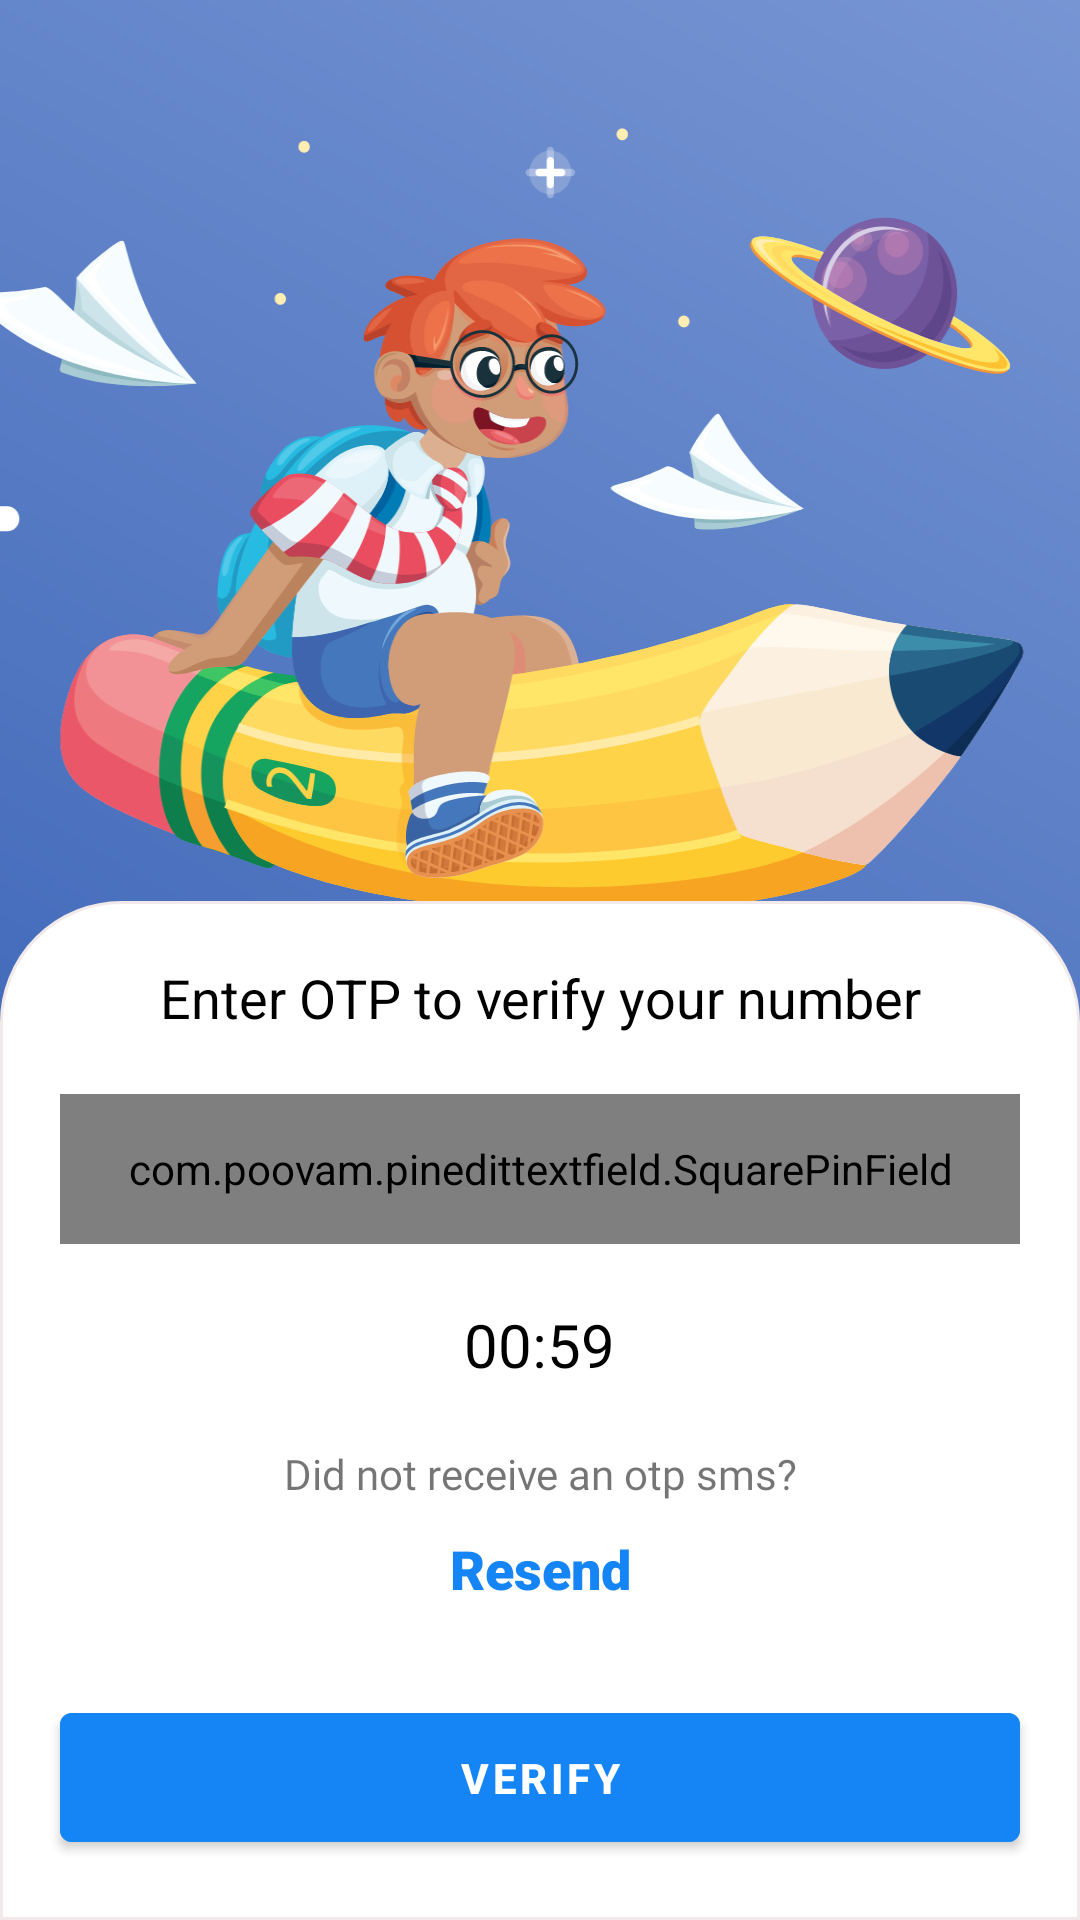

Produce the Android XML layout that renders to this screen, including the resource entries it uses.
<!-- AndroidManifest.xml: application theme Theme.MafunzoLoop -->
<!-- res/layout/fragment_otp_verification.xml -->
<?xml version="1.0" encoding="utf-8"?>
<androidx.constraintlayout.widget.ConstraintLayout xmlns:android="http://schemas.android.com/apk/res/android"
    xmlns:app="http://schemas.android.com/apk/res-auto"
    xmlns:tools="http://schemas.android.com/tools"
    android:layout_width="match_parent"
    android:layout_height="match_parent"
    android:background="@drawable/gradient_background">

    <RelativeLayout
        android:id="@+id/rv_phone"
        android:layout_width="wrap_content"
        android:layout_height="wrap_content"
        android:background="@drawable/black_student_happy"
        app:layout_constraintEnd_toEndOf="parent"
        app:layout_constraintStart_toStartOf="parent"
        app:layout_constraintTop_toTopOf="parent" />


    <LinearLayout
        android:id="@+id/ll_otp"
        android:layout_width="match_parent"
        android:layout_height="wrap_content"
        android:orientation="vertical"
        android:background="@drawable/rounded_corner_rectangle"
        android:paddingBottom="20dp"
        app:layout_constraintBottom_toBottomOf="parent"
        app:layout_constraintEnd_toEndOf="parent"
        app:layout_constraintStart_toStartOf="parent">

        <TextView
            android:id="@+id/tv_phone"
            android:layout_width="match_parent"
            android:layout_height="wrap_content"
            android:layout_marginTop="20dp"
            android:layout_marginStart="20dp"
            android:layout_marginEnd="20dp"
            android:gravity="center"
            android:text="@string/otp_sms"
            android:textColor="@color/black"
            android:textSize="18sp"
            app:layout_constraintEnd_toEndOf="parent"
            app:layout_constraintStart_toStartOf="parent"
            app:layout_constraintTop_toBottomOf="@id/rv_phone" />

        <com.poovam.pinedittextfield.SquarePinField
            android:id="@+id/squareField"
            android:layout_width="match_parent"
            android:layout_height="50dp"
            android:layout_marginLeft="20dp"
            android:layout_marginTop="20dp"
            android:layout_marginRight="20dp"
            android:autofillHints="@null"
            android:inputType="number"
            android:textSelectHandle="@drawable/text_handle"
            android:fontFamily="monospace"
            android:textSize="16sp"
            app:cornerRadius="4dp"
            app:fieldBgColor="#ddd"
            app:fieldColor="#ddd"
            app:highlightColor="#ddd"
            app:highlightType="allFields"
            app:isCursorEnabled="true"
            app:layout_constraintBottom_toTopOf="@id/tv_otp_not_received"
            app:layout_constraintEnd_toEndOf="parent"
            app:layout_constraintStart_toStartOf="parent"
            app:layout_constraintTop_toTopOf="parent"
            app:lineThickness="2dp"
            app:noOfFields="6"
            tools:ignore="SpeakableTextPresentCheck" />

        <androidx.appcompat.widget.AppCompatTextView
            android:textColor="@color/black"
            android:id="@+id/timertv"
            android:layout_width="wrap_content"
            android:layout_height="wrap_content"
            android:layout_gravity="center"
            android:layout_marginTop="20dp"
            android:textSize="20sp"
            android:text="00:59"
            app:layout_constraintEnd_toEndOf="parent"
            app:layout_constraintStart_toStartOf="parent"
            app:layout_constraintTop_toBottomOf="@id/squareField"
            />

        <TextView
            android:id="@+id/tv_otp_not_received"
            android:layout_width="match_parent"
            android:layout_height="wrap_content"
            android:layout_marginLeft="10dp"
            android:layout_marginTop="20dp"
            android:layout_marginRight="10dp"
            android:fontFamily="@font/open_sans"
            android:gravity="center"
            android:text="@string/did_not_receive_an_otp"
            android:textSize="14sp"
            app:layout_constraintEnd_toEndOf="parent"
            app:layout_constraintStart_toStartOf="parent"
            app:layout_constraintTop_toBottomOf="@id/squareField" />

        <TextView
            android:id="@+id/tv_resend"
            android:layout_width="match_parent"
            android:layout_height="wrap_content"
            android:layout_marginLeft="10dp"
            android:layout_marginTop="10dp"
            android:layout_marginRight="10dp"
            android:fontFamily="sans-serif-black"
            android:gravity="center"
            android:text="@string/resend_otp"
            android:textColor="@color/colorSecondary"
            android:textSize="18sp"
            app:layout_constraintEnd_toEndOf="parent"
            app:layout_constraintStart_toStartOf="parent"
            app:layout_constraintTop_toBottomOf="@id/tv_otp_not_received" />

        <com.google.android.material.button.MaterialButton
            android:id="@+id/verifyButton"
            android:layout_width="match_parent"
            android:layout_height="55dp"
            android:layout_marginStart="20dp"
            android:layout_marginTop="30dp"
            android:layout_marginEnd="20dp"
            android:backgroundTint="@color/colorSecondary"
            android:text="@string/phone_verify"
            android:textStyle="bold"
            android:textColor="@color/white"
            app:layout_constraintBottom_toBottomOf="@id/ll_otp"
            app:layout_constraintEnd_toEndOf="@id/ll_otp"
            app:layout_constraintStart_toStartOf="@id/ll_otp"
            app:layout_constraintTop_toBottomOf="@id/tv_resend" />

    </LinearLayout>


</androidx.constraintlayout.widget.ConstraintLayout>
<!-- resources referenced by this layout -->
<resources>
  <color name="black">#FF000000</color>
  <color name="colorSecondary">#1585f5</color>
  <color name="white">#FFFFFFFF</color>
  <!-- drawable black_student_happy: png bitmap (drawable-hdpi, 94068 bytes) -->
  <!-- drawable gradient_background (drawable) -->
  <?xml version="1.0" encoding="utf-8"?>
  <shape xmlns:android="http://schemas.android.com/apk/res/android"
      android:shape="rectangle">
      <gradient
          android:startColor="#2855AE"
          android:endColor="#7795D3"
          android:angle="45"/>
  </shape>
  <!-- drawable rounded_corner_rectangle (drawable) -->
  <?xml version="1.0" encoding="utf-8"?>
  <shape xmlns:android="http://schemas.android.com/apk/res/android" android:shape="rectangle" >
      <corners
          android:topLeftRadius="40dp"
          android:topRightRadius="40dp"
          android:bottomLeftRadius="0dp"
          android:bottomRightRadius="0dp"
          />
      <gradient
          android:angle="45"
          android:centerX="35%"
          android:centerColor="@color/white"
          android:startColor="@color/white"
          android:endColor="@color/white"
          android:type="linear"
          />
      <padding
          android:left="0dp"
          android:top="0dp"
          android:right="0dp"
          android:bottom="0dp"
          />
      <stroke
          android:width="1dp"
          android:color="#fff2eaea"
          />
  </shape>
  <string name="did_not_receive_an_otp">Did not receive an otp sms?</string>
  <string name="otp_sms">Enter OTP to verify your number</string>
  <string name="phone_verify">Verify</string>
  <string name="resend_otp">Resend</string>
  <style name="Theme.MafunzoLoop" parent="Theme.MaterialComponents.DayNight.DarkActionBar">
          
          <item name="colorPrimary">@color/colorPrimary</item>
          <item name="colorPrimaryVariant">@color/colorPrimary</item>
          <item name="colorOnPrimary">@color/colorSecondary</item>
          
          <item name="colorSecondary">@color/colorSecondary</item>
          <item name="colorSecondaryVariant">@color/colorAccent</item>
          <item name="colorOnSecondary">@color/colorPrimary</item>
          
          <item name="android:statusBarColor" tools:targetApi="l">?attr/colorPrimary</item>
          
          <item name="windowActionBar">false</item>
          <item name="windowNoTitle">true</item>
      </style>
  <color name="colorPrimary">#fbd404</color>
  <color name="colorAccent">#2855AE</color>
</resources>
